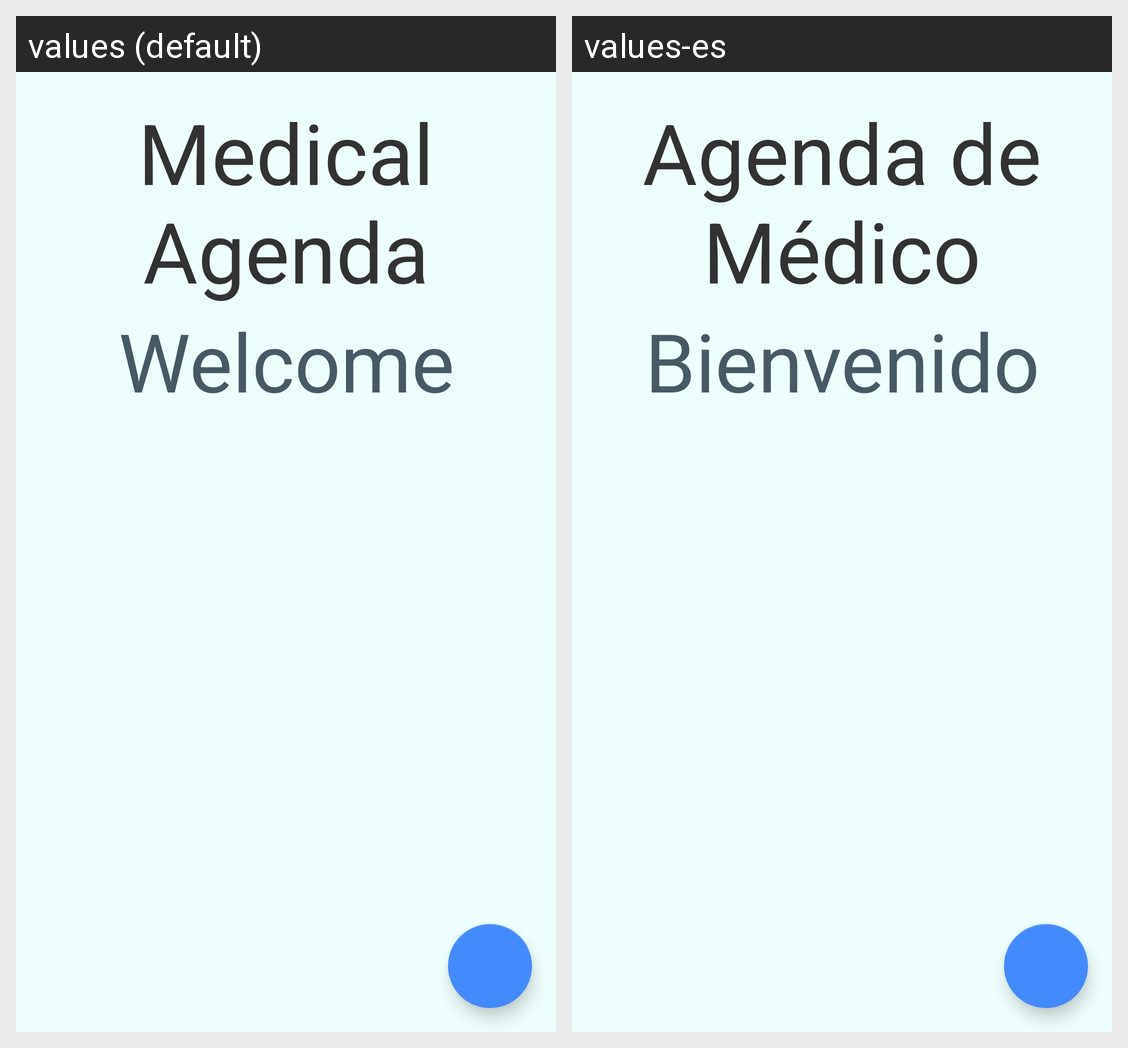

Locale-by-locale string values for the Android screen shown in this grid:
Android screen res/layout/activity_login.xml rendered under 2 locales, left to right: values (default), values-es. Device: Nexus 5 (rendered at 1080×1920; each locale shown at half size, 540×960, under a caption strip naming it); theme AppTheme.
Strings drawn on this screen, with the default value and each locale's value (text and hints the layout hard-codes, and strings that could not be matched under every locale, appear in the picture but are not listed):

messageWelcomeLog
  values: Welcome
  values-es: Bienvenido

app_name
  values: Medical Agenda
  values-es: Agenda de Médico
